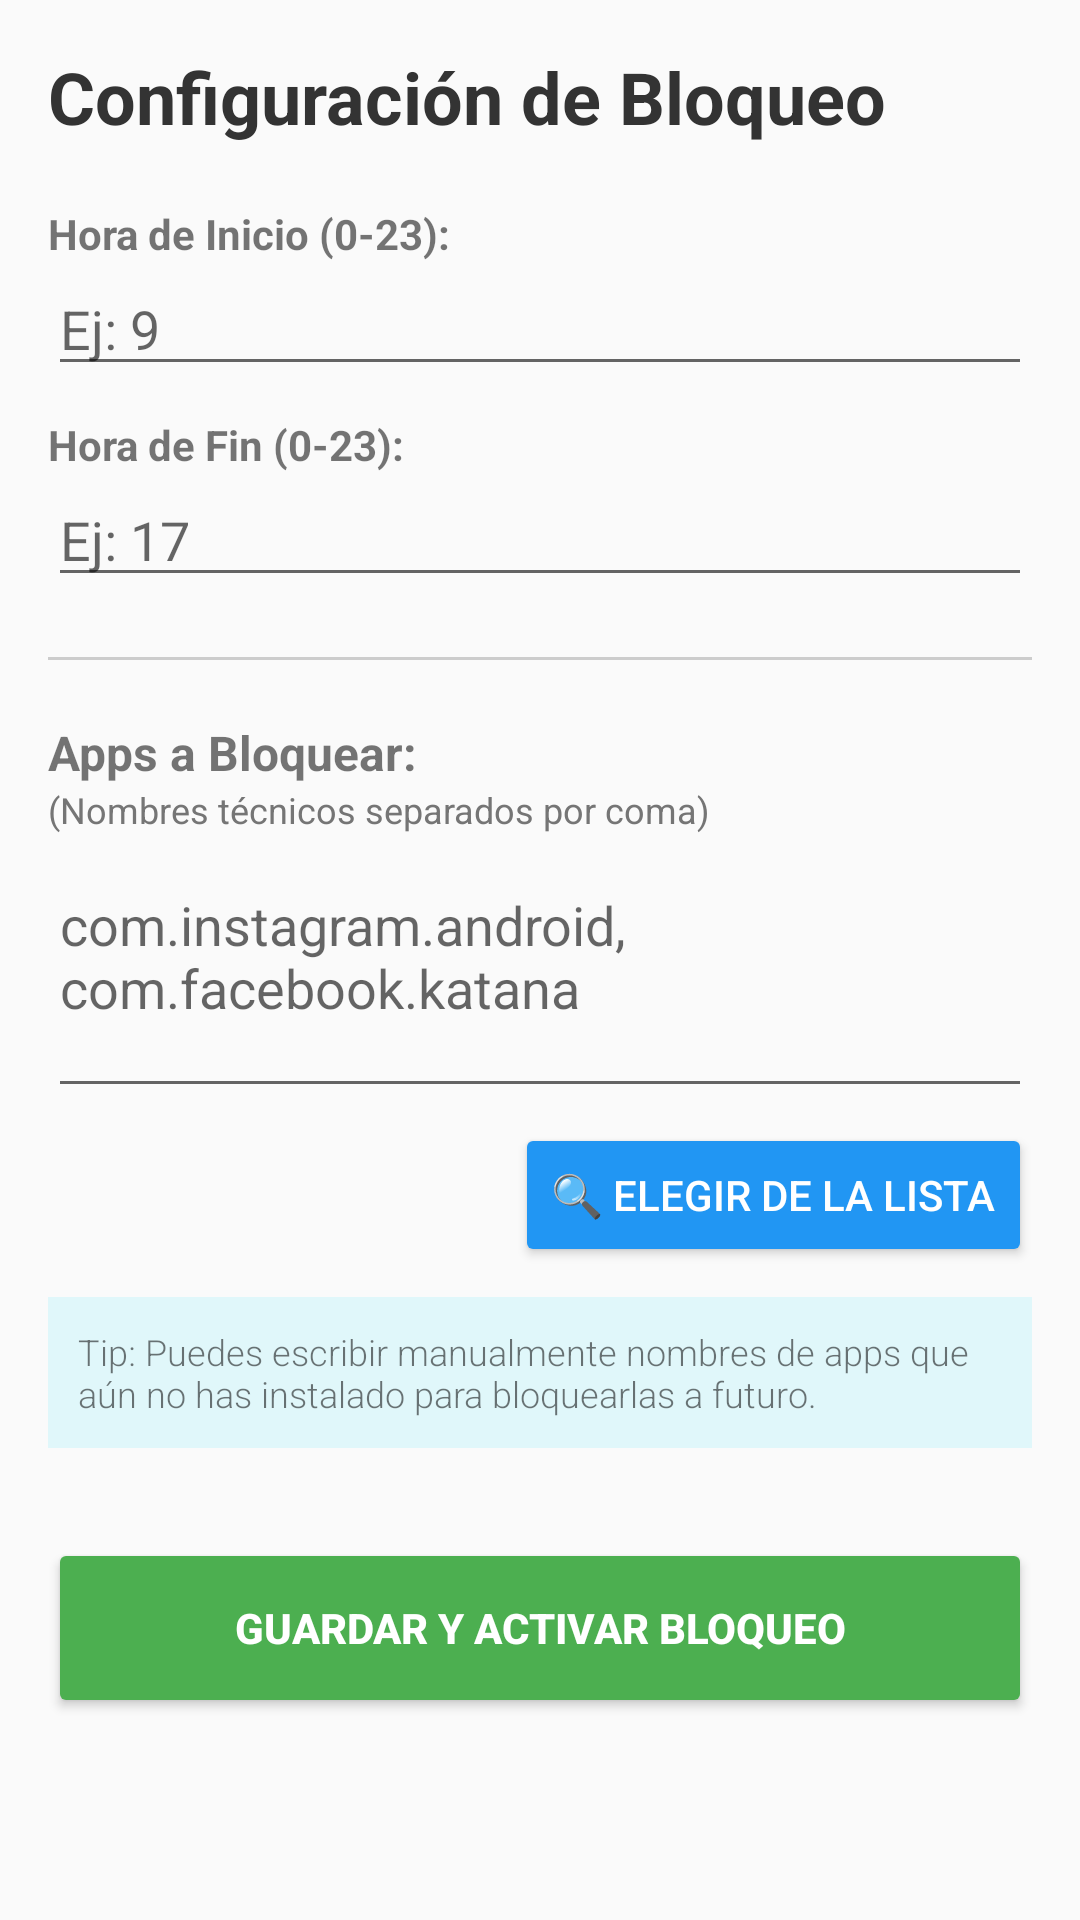

The Android layout XML behind this screen, and the referenced resources:
<!-- AndroidManifest.xml: application theme Theme.AppCompat.Light.NoActionBar -->
<!-- res/layout/activity_settings.xml -->
<?xml version="1.0" encoding="utf-8"?>
<ScrollView xmlns:android="http://schemas.android.com/apk/res/android"
    android:layout_width="match_parent"
    android:layout_height="match_parent"
    android:padding="16dp"
    android:background="#FAFAFA">

    <LinearLayout
        android:layout_width="match_parent"
        android:layout_height="wrap_content"
        android:orientation="vertical">

        <TextView
            android:layout_width="wrap_content"
            android:layout_height="wrap_content"
            android:text="Configuración de Bloqueo"
            android:textSize="24sp"
            android:textStyle="bold"
            android:textColor="#333333"
            android:layout_marginBottom="20dp"/>

        <TextView
            android:layout_width="wrap_content"
            android:layout_height="wrap_content"
            android:text="Hora de Inicio (0-23):"
            android:textStyle="bold" />

        <EditText
            android:id="@+id/etStartHour"
            android:layout_width="match_parent"
            android:layout_height="wrap_content"
            android:inputType="number"
            android:hint="Ej: 9"
            android:layout_marginBottom="10dp"/>

        <TextView
            android:layout_width="wrap_content"
            android:layout_height="wrap_content"
            android:text="Hora de Fin (0-23):"
            android:textStyle="bold"/>

        <EditText
            android:id="@+id/etEndHour"
            android:layout_width="match_parent"
            android:layout_height="wrap_content"
            android:inputType="number"
            android:hint="Ej: 17"
            android:layout_marginBottom="20dp"/>

        <View
            android:layout_width="match_parent"
            android:layout_height="1dp"
            android:background="#CCCCCC"
            android:layout_marginBottom="20dp"/>

        <TextView
            android:layout_width="wrap_content"
            android:layout_height="wrap_content"
            android:text="Apps a Bloquear:"
            android:textStyle="bold"
            android:textSize="16sp"/>

        <TextView
            android:layout_width="wrap_content"
            android:layout_height="wrap_content"
            android:text="(Nombres técnicos separados por coma)"
            android:textSize="12sp"
            android:textColor="#757575"/>

        <EditText
            android:id="@+id/etBlockedApps"
            android:layout_width="match_parent"
            android:layout_height="wrap_content"
            android:inputType="textMultiLine"
            android:minLines="3"
            android:gravity="top|start"
            android:hint="com.instagram.android, com.facebook.katana"
            android:layout_marginTop="8dp"/>

        <Button
            android:id="@+id/btnSelectApps"
            android:layout_width="wrap_content"
            android:layout_height="wrap_content"
            android:text="🔍 Elegir de la lista"
            android:textSize="14sp"
            android:backgroundTint="#2196F3"
            android:textColor="#FFFFFF"
            android:layout_gravity="end"
            android:layout_marginTop="5dp"
            android:layout_marginBottom="10dp"/>

        <TextView
            android:layout_width="match_parent"
            android:layout_height="wrap_content"
            android:text="Tip: Puedes escribir manualmente nombres de apps que aún no has instalado para bloquearlas a futuro."
            android:textSize="12sp"
            android:fontFamily="sans-serif-light"
            android:background="#E0F7FA"
            android:padding="10dp"
            android:layout_marginBottom="30dp"/>

        <Button
            android:id="@+id/btnSave"
            android:layout_width="match_parent"
            android:layout_height="60dp"
            android:text="GUARDAR Y ACTIVAR BLOQUEO"
            android:textStyle="bold"
            android:backgroundTint="#4CAF50"
            android:textColor="#FFFFFF"/>

    </LinearLayout>
</ScrollView>
<!-- resources referenced by this layout -->
<resources>

</resources>
